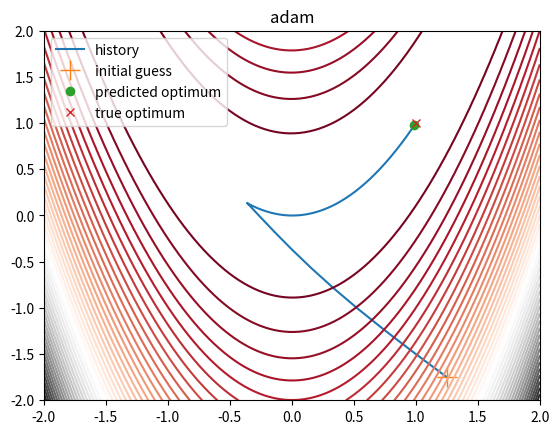

Write Python code to recreate this figure.
"""
G R A D I E N T - E N H A N C E D   N E U R A L   N E T W O R K S  (G E N N)

[redacted]

This package is distributed under New BSD license.
"""

import numpy as np
import matplotlib.pyplot as plt

tensor = np.ndarray

EPS = np.finfo(float).eps  # small number to avoid division by zero


# ------------------------------------ S U P P O R T   F U N C T I O N S -----------------------------------------------

def finite_difference(parameters: dict, fun=None, dx: float = 1e-6) -> dict:
    """
    Compute gradient using central difference

    :param parameters: point at which to evaluate gradient
    :param fun: function handle to use for finite difference
    :param dx: finite difference step
    :return: dy: the derivative of fun with respect to x
    """
    grads = dict()
    for key in parameters.keys():
        x = np.copy(parameters[key])
        n, p = x.shape
        dy = np.zeros((n, p))
        for i in range(0, n):
            for j in range(0, p):
                # Forward step
                parameters[key][i, j] = x[i, j] + dx
                y_fwd = fun(parameters)
                parameters[key] = np.copy(x)

                # Backward step
                parameters[key][i, j] = x[i, j] - dx
                y_bwd = fun(parameters)
                parameters[key] = np.copy(x)

                # Central difference
                dy[i, j] = np.divide(y_fwd - y_bwd, 2 * dx)

        grads[key] = dy

    return grads


# ------------------------------------ O P T I M I Z E R   C L A S S ---------------------------------------------------

class Optimizer:

    @property
    def optimum(self):
        return self._optimum_design

    @property
    def current_design(self):
        return self._current_design

    def search_direction(self):
        return self._search_direction

    @property
    def cost_history(self):
        return self._cost_history

    @property
    def design_history(self):
        return self._design_history

    @property
    def cost(self):
        return self._current_cost

    def __init__(self, **kwargs):

        self.learning_rate = 0.1
        self.beta_1 = 0.9
        self.beta_2 = 0.99
        self.user_cost_function = None
        self.user_grad_function = None
        self._current_design = None
        self._previous_design = None
        self._search_direction = None
        self._cost_history = []
        self._design_history = []
        self._optimum_design = None
        self._current_cost = None
        self._current_iteration = 0
        self.initial_guess = None

        for name, value in kwargs.items():
            setattr(self, name, value)

    @classmethod
    def initialize(cls, initial_guess: dict, cost_function, grad_function=None,
                   learning_rate: float = 0.05, beta1: float = 0.9, beta2: float = 0.99):
        attributes = {'user_cost_function': cost_function,
                      'user_grad_function': grad_function,
                      'learning_rate': learning_rate,
                      'beta_1': beta1,
                      'beta_2': beta2,
                      'initial_guess': initial_guess,
                      '_current_design': initial_guess.copy()}
        return cls(**attributes)

    def _cost_function(self, x):
        return self.user_cost_function(x)

    def _grad_function(self, x):
        if self.user_grad_function is not None:
            return self.user_grad_function(x)
        else:
            return finite_difference(x, fun=self.user_cost_function)

    def _update_current_design(self, learning_rate: float = 0.05) -> dict:
        """
        Implement one step of gradient descent
        """
        pass

    def grad_check(self, parameters: tensor or list or dict, tol=1e-6):
        """
        Check analytical gradient against to finite difference

        :param parameters: point at which to evaluate gradient
        :param tol: acceptable error between finite difference and analytical
        """
        grads = self._grad_function(parameters)
        grads_FD = finite_difference(parameters, fun=self.user_cost_function)
        for key in parameters.keys():
            numerator = np.linalg.norm(grads[key] - grads_FD[key])
            denominator = np.linalg.norm(grads[key]) + np.linalg.norm(grads_FD[key])
            difference = numerator / (denominator + EPS)
            if difference <= tol or numerator <= tol:
                print("The gradient of {} is correct".format(key))
            else:
                print("The gradient of {} is wrong".format(key))
            print("Finite dif: grad[{}] = {}".format(key, str(grads_FD[key].squeeze())))
            print("Analytical: grad[{}] = {}".format(key, str(grads[key].squeeze())))

    def backtracking_line_search(self, tau: float = 0.5):
        """
        Perform backtracking line search

        :param x0: initial inputs understood by the function 'update' and 'evaluate'
        :param alpha: learning rate (maximum step size allowed)
        :param update: function that updates X given alpha, i.e. X = update(alpha)
        :param evaluate: function that updates cost given X, i.e. cost = evaluate(X)
        :param tau: hyper-parameter between 0 and 1 used to reduce alpha during backtracking line search
        :return: x: update inputs understood by the function 'update' and 'evaluate'
        """
        tau = max(0., min(1., tau))  # make sure 0 < tau < 1
        converged = False
        self._previous_design = self._current_design.copy()
        while not converged:
            self._update_current_design(learning_rate=self.learning_rate * tau)
            if self._cost_function(self._current_design) < self._cost_function(self._previous_design):
                converged = True
            elif self.learning_rate * tau < 1e-6:
                converged = True
            else:
                tau *= tau

    def optimize(self, max_iter: int = 100, is_print: bool = True) -> tensor or list or dict:
        """
        Optimization logic (main driver)

        :param max_iter: maximum number of iterations
        :param is_print: True = print cost at every iteration, False = silent
        :return: optimum
        """
        # Stopping criteria (Vanderplaats, ch. 3, p. 121)
        converged = False
        N1 = 0
        N1_max = 100  # num consecutive passes over which abs convergence criterion must be satisfied before stopping
        N2 = 0
        N2_max = 100  # num of consecutive passes over which rel convergence criterion must be satisfied before stopping
        epsilon_absolute = 1e-7  # absolute error criterion
        epsilon_relative = 1e-7  # relative error criterion

        self._current_cost = self._cost_function(self._current_design).squeeze()
        self._cost_history.append(self._current_cost)
        self._design_history.append(self._current_design.copy())

        # Iterative update
        for i in range(0, max_iter):
            self._current_iteration = i
            self._search_direction = self._grad_function(self._current_design)
            self.backtracking_line_search()

            self._current_cost = self._cost_function(self._current_design).squeeze()
            self._cost_history.append(self._current_cost)
            self._design_history.append(self._current_design.copy())

            if is_print:
                print("iteration = {:d}, cost = {:6.3f}".format(i, self._current_cost))

            # Absolute convergence criterion
            if i > 1:
                dF1 = abs(self._cost_history[-1] - self._cost_history[-2])
                if dF1 < epsilon_absolute * self._cost_history[0]:
                    N1 += 1
                else:
                    N1 = 0
                if N1 > N1_max:
                    converged = True
                    if is_print:
                        print("Absolute stopping criterion satisfied")

                # Relative convergence criterion
                dF2 = abs(self._cost_history[-1] - self._cost_history[-2]) / max(abs(self._cost_history[-1]), 1e-6)
                if dF2 < epsilon_relative:
                    N2 += 1
                else:
                    N2 = 0
                if N2 > N2_max:
                    converged = True
                    if is_print:
                        print("Relative stopping criterion satisfied")

                # Maximum iteration convergence criterion
                if i == max_iter:
                    if is_print:
                        print("Maximum optimizer iterations reached")

                if converged:
                    break

        self._optimum_design = self._current_design.copy()

        return self.optimum


class GD(Optimizer):

    def _update_current_design(self, learning_rate: float = 0.05):
        """Gradient descent update"""
        for key in self._previous_design.keys():
            self._current_design[key] = self._previous_design[key] - learning_rate * self._search_direction[key]


class Adam(Optimizer):

    def __init__(self, **kwargs):
        super().__init__(**kwargs)
        self.v = None
        self.s = None

    def _update_current_design(self, learning_rate: float = 0.05, beta_1: float = 0.9, beta_2: float = 0.99):
        """Adam update"""
        self.beta_1 = beta_1
        self.beta_2 = beta_2
        t = self._current_iteration + 1

        if self.v is None:
            self.v = {key: np.zeros(value.shape) for key, value in self._current_design.items()}
        if self.s is None:
            self.s = {key: np.zeros(value.shape) for key, value in self._current_design.items()}

        for key in self._current_design.keys():
            self.v[key] = self.beta_1 * self.v[key] + (1. - beta_1) * self._search_direction[key]
            self.s[key] = self.beta_2 * self.s[key] + (1. - beta_2) * np.square(self._search_direction[key])
            v_corrected = self.v[key] / (1. - self.beta_1 ** t)
            s_corrected = self.s[key] / (1. - self.beta_2 ** t)
            self._current_design[key] = self._previous_design[key] - learning_rate * v_corrected / (np.sqrt(s_corrected) + EPS)


def main(use_adam: bool = True):
    """visually check that optimizer yields correct answer for 2D rosenbrock function"""

    # Test function
    def rosenbrock(parameters):
        x1 = parameters['x1']
        x2 = parameters['x2']

        y = (1 - x1) ** 2 + 100 * (x2 - x1 ** 2) ** 2
        y = y.reshape(1, 1)

        dydx = dict()
        dydx['x1'] = -2 * (1 - x1) - 400 * x1 * (x2 - x1 ** 2)
        dydx['x2'] = 200 * (x2 - x1 ** 2)

        return y, dydx

    # Initial guess
    initial_guess = dict()
    initial_guess['x1'] = np.array([1.25]).reshape((1, 1))
    initial_guess['x2'] = np.array([-1.75]).reshape((1, 1))

    # Function handles to be pass
    f = lambda x: rosenbrock(parameters=x)[0]
    dfdx = lambda x: rosenbrock(parameters=x)[1]

    # Learning rate
    alpha = 0.5

    # Optimize
    if use_adam:
        optimizer = Adam.initialize(initial_guess=initial_guess,
                                    cost_function=f,
                                    grad_function=dfdx,
                                    learning_rate=alpha)
    else:
        optimizer = GD.initialize(initial_guess=initial_guess,
                                  cost_function=f,
                                  grad_function=dfdx,
                                  learning_rate=alpha)
    optimizer.grad_check(initial_guess)
    optimizer.optimize(max_iter=1000)

    # For plotting initial and final answer
    x0 = np.array([initial_guess['x1'].squeeze(),
                   initial_guess['x2'].squeeze()])

    xf = np.array([optimizer.optimum['x1'].squeeze(),
                   optimizer.optimum['x2'].squeeze()])

    # For plotting contours
    lb = -2.
    ub = 2.
    m = 100
    x1 = np.linspace(lb, ub, m)
    x2 = np.linspace(lb, ub, m)
    X1, X2 = np.meshgrid(x1, x2)
    Y = np.zeros(X1.shape)
    for i in range(0, m):
        for j in range(0, m):
            Y[i, j] = f({'x1': np.array([X1[i, j]]),
                         'x2': np.array([X2[i, j]])})

    # Plot
    x1_his = np.array([design['x1'] for design in optimizer.design_history]).squeeze()
    x2_his = np.array([design['x2'] for design in optimizer.design_history]).squeeze()
    plt.plot(x1_his, x2_his)
    plt.plot(x0[0], x0[1], '+', ms=15)
    plt.plot(xf[0], xf[1], 'o')
    plt.plot(np.array([1.]), np.array([1.]), 'x')
    plt.legend(['history', 'initial guess', 'predicted optimum', 'true optimum'])
    plt.contour(X1, X2, Y, 50, cmap='RdGy')
    if use_adam:
        plt.title('adam')
    else:
        plt.title('gradient descent')
    plt.show()


if __name__ == "__main__":
    main()
